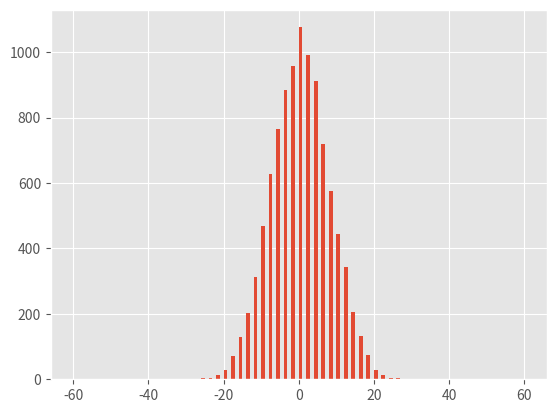

Reproduce this figure in Python.
import numpy as np
import matplotlib.pyplot as plt
plt.style.use("ggplot")

M = 10**4
N = 60

def random_int():
    """Returns -1 or 1 randomly"""
    return 1 if np.random.random() < 0.5 else -1

net_spins = np.zeros(M)
for i in range(M):
    net_spins[i] = np.sum([random_int() for i in range(N)])

x = np.arange(-N, N+1)
plt.hist(net_spins, x)
plt.savefig("oblig1_23.png")


plt.show()


